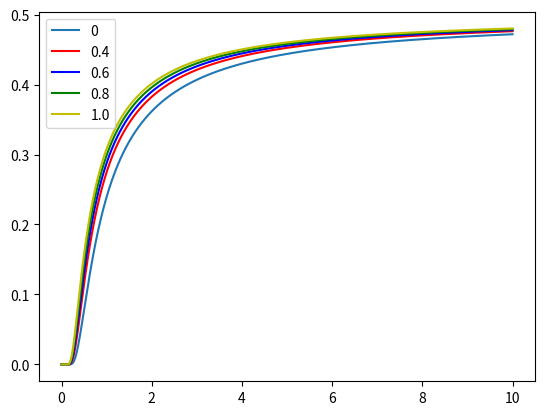

Here is the Python script that generated this plot:
#!/usr/bin/env python3
# -*- coding: utf-8 -*-
"""
Created on Fri Oct  6 21:32:11 2017

@author: jianfengsong
"""
import numpy as np
import matplotlib.pyplot as plt
import scipy.integrate as integrate
import scipy.stats as ns
import math

infn=np.inf

def var(x1,y1):
    h=-np.sqrt(2)*x1*np.sqrt(1+y1)
    return 1/h
#    return -math.pow(h,-1)

#def snrv(x):
#    return [(2*np.pi)**0.5]*{integrate.quad(np.exp(-(x**2))/2,lambda x :-infn,lambda x:x} 

x=np.arange(0.001,10.0,0.001)
y=np.arange(0.4,1.0,0.2)

plt.figure(1)
#for a in y:
#    for b in x:
plt.plot(x,ns.norm.cdf(var(x,0)),label='0')
plt.plot(x,ns.norm.cdf(var(x,0.4)),'r',label='0.4')
plt.plot(x,ns.norm.cdf(var(x,0.6)),'b',label='0.6')
plt.plot(x,ns.norm.cdf(var(x,0.8)),'g',label='0.8')
plt.plot(x,ns.norm.cdf(var(x,1.0)),'y',label='1.0')
#      print(x,var(x,a))
plt.legend()
plt.show()
      
#print (snrv(1))
